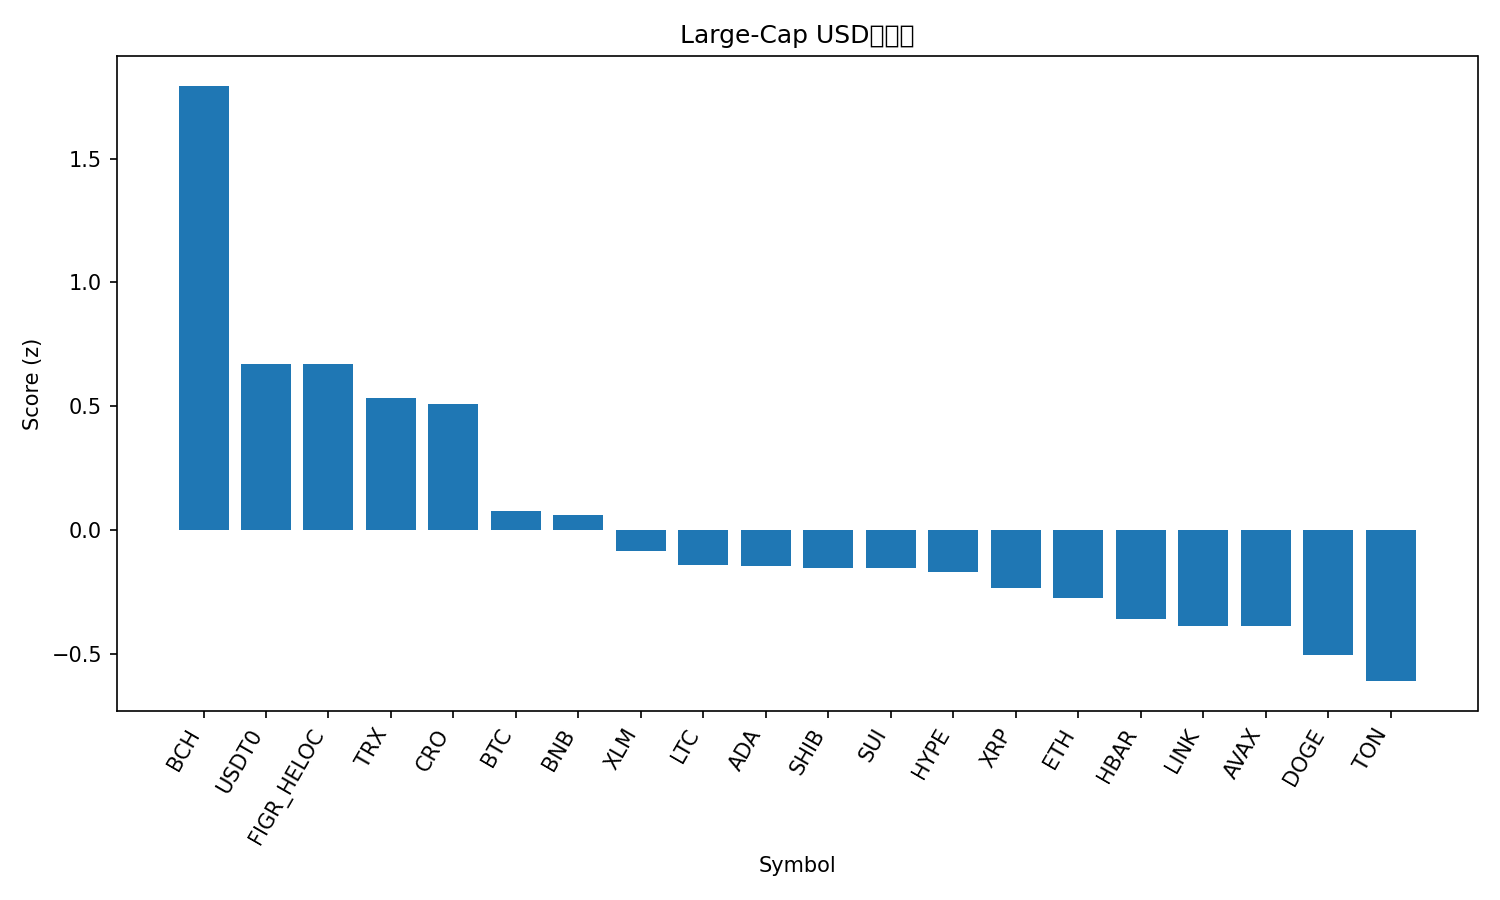

The file beside this chart, header and first rows:
rank, name, symbol, price, pct_1h, pct_24h, pct_7d, pct_1h_vs_btc, pct_24h_vs_btc, pct_7d_vs_btc, market_cap_rank, market_cap, volume_usd, score
1, Bitcoin Cash, BCH, 548.8, 1.518, 0.01856, -10.12, 1.554, 2.161, -3.736, 22, 10939169682, 415487082, 1.794
2, USDT0, USDT0, 1.001, 0.01935, 0.04096, 0.04543, 0.05533, 2.183, 6.426, 34, 6313450517, 1045270276, 0.6694
3, Figure Heloc, FIGR_HELOC, 1.007, -0.001897, 0.6838, -2.819, 0.03408, 2.826, 3.561, 17, 12765319809, 19487452, 0.6688
4, TRON, TRX, 0.3339, 0.1029, -0.4449, -4.035, 0.1389, 1.698, 2.345, 10, 31605364677, 921520000, 0.5335
5, Cronos, CRO, 0.1971, -0.1163, 2.828, -16.04, -0.08028, 4.97, -9.662, 31, 6874915505, 104312603, 0.511
6, Bitcoin, BTC, 109485, -0.03597, -2.143, -6.38, 0.0, 0.0, 0.0, 1, 2182305028609, 69861515339, 0.07814
7, BNB, BNB, 948.5, 0.3564, -4.441, -4.586, 0.3924, -2.299, 1.794, 5, 132021883561, 3372728282, 0.05993
8, Stellar, XLM, 0.3543, -0.02442, -2.202, -9.781, 0.01155, -0.0597, -3.401, 20, 11298065427, 255886707, -0.08605
9, Litecoin, LTC, 103.2, -0.2435, -0.9389, -11.86, -0.2075, 1.204, -5.484, 28, 7882391784, 554896524, -0.1425
10, Cardano, ADA, 0.7765, 0.1013, -2.244, -15.25, 0.1373, -0.1014, -8.872, 11, 28362229979, 1954968396, -0.145
11, Shiba Inu, SHIB, 1.173e-05, -0.1079, -1.805, -11.55, -0.07191, 0.3373, -5.174, 30, 6910994971, 232167664, -0.1541
12, Sui, SUI, 3.15, 0.3594, -3.251, -17.82, 0.3954, -1.109, -11.44, 21, 11259243270, 1627535913, -0.1551
13, Hyperliquid, HYPE, 42.26, 0.1675, -0.8647, -25.57, 0.2035, 1.278, -19.19, 19, 11458988435, 1222573427, -0.1699
14, XRP, XRP, 2.76, -0.04892, -3.055, -9.287, -0.01294, -0.9128, -2.907, 4, 165287729801, 8670172093, -0.2332
15, Ethereum, ETH, 3938, -0.2181, -1.86, -13.32, -0.1821, 0.282, -6.937, 2, 475555354589, 56896363516, -0.2738
16, Hedera, HBAR, 0.2083, 0.02093, -3.051, -15.05, 0.0569, -0.9088, -8.671, 25, 8830027838, 283427664, -0.3613
17, Chainlink, LINK, 20.44, 0.02868, -2.96, -16.63, 0.06466, -0.8176, -10.25, 16, 13863215223, 1125452282, -0.3872
18, Avalanche, AVAX, 28.32, 1.092, -8.625, -17.67, 1.128, -6.482, -11.29, 18, 11955891776, 1493528336, -0.3874
19, Dogecoin, DOGE, 0.2272, -0.05764, -2.957, -17.82, -0.02166, -0.8146, -11.44, 8, 34334134016, 3845623862, -0.5053
20, Toncoin, TON, 2.68, -0.007141, -4.192, -15.68, 0.02883, -2.049, -9.298, 32, 6815953074, 173613434, -0.6102
21, Solana, SOL, 196.4, -0.05475, -4.103, -20, -0.01878, -1.961, -13.62, 6, 106765774375, 11314462676, -0.7647
